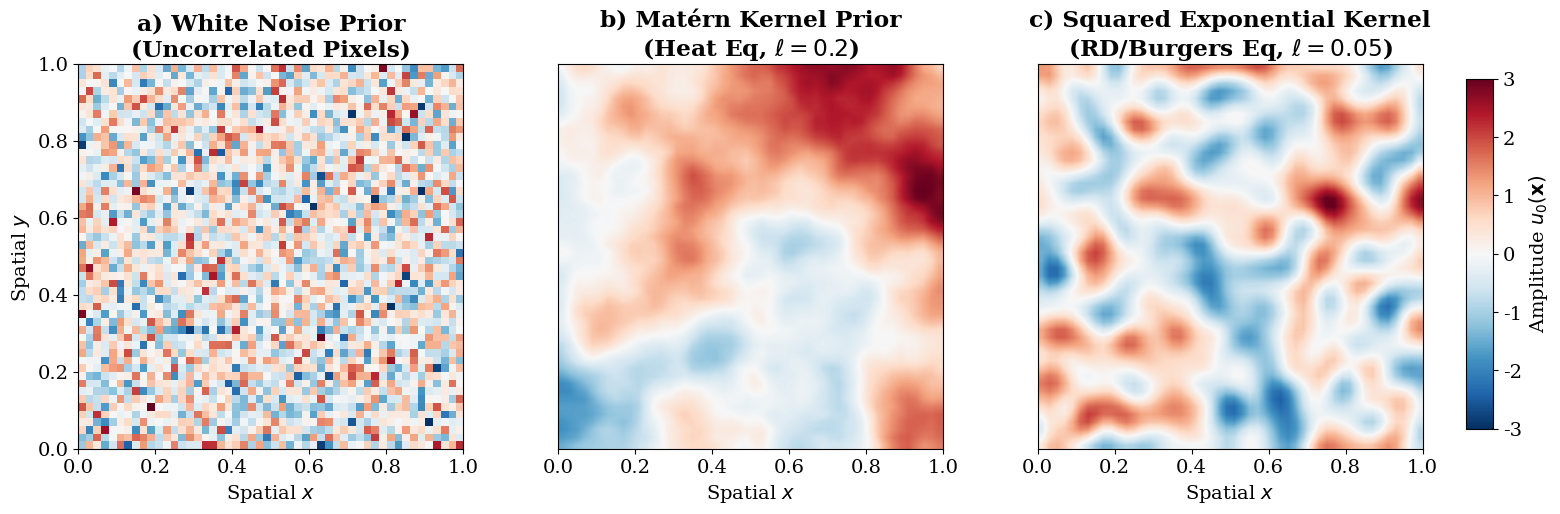

The script that saved this image:
import numpy as np
import matplotlib.pyplot as plt

# Impostazioni estetiche per paper
plt.rcParams.update({'font.size': 14, 'font.family': 'serif'})

def compute_2d_points(N=50):
    """Genera griglia di punti 2D standardizzata [0,1]x[0,1]"""
    x = np.linspace(0, 1, N)
    y = np.linspace(0, 1, N)
    X, Y = np.meshgrid(x, y)
    # Appiattisce i punti per il calcolo della matrice di covarianza (N^2, 2)
    return np.vstack([X.ravel(), Y.ravel()]).T, X, Y, N

def squared_exponential_kernel_2d(pts, length_scale):
    """Calcola matrice di covarianza SE per punti 2D"""
    # Calcolo robusto delle distanze euclidee quadrate
    sqdist = np.sum(pts**2, 1).reshape(-1, 1) + np.sum(pts**2, 1) - 2 * np.dot(pts, pts.T)
    # Assicura che non ci siano valori negativi infinitesimali per precisione numerica
    sqdist = np.maximum(sqdist, 0)
    return np.exp(-.5 * (1/length_scale**2) * sqdist)

def matern_kernel_2d(pts, length_scale, nu=1.5):
    """Calcola matrice di covarianza Matérn (nu=3/2) per punti 2D"""
    sqdist = np.sum(pts**2, 1).reshape(-1, 1) + np.sum(pts**2, 1) - 2 * np.dot(pts, pts.T)
    dist = np.sqrt(np.maximum(sqdist, 1e-12))
    factor = np.sqrt(3) * dist / length_scale
    return (1. + factor) * np.exp(-factor)

def sample_grf(K):
    """Campiona un campo gaussiano data la matrice K"""
    N_total = K.shape[0]
    jitter = 1e-5 * np.eye(N_total) # Stabilizzazione numerica per Cholesky
    try:
        L = np.linalg.cholesky(K + jitter)
    except np.linalg.LinAlgError:
        # Se fallisce, tenta un jitter leggermente più aggressivo
        L = np.linalg.cholesky(K + 1e-4 * np.eye(N_total))
    
    z = np.random.normal(size=(N_total, 1))
    return np.dot(L, z)

# --- SETUP ---
np.random.seed(123) # Seed per riproducibilità
N_grid = 50 # Risoluzione della griglia visiva (50x50 = 2500 punti)
pts, X_grid, Y_grid, _ = compute_2d_points(N=N_grid)

print("Generazione campioni dei Prior 2D...")

# 1. White Noise Prior (Uncorrelated Gaussian)
# Campioniamo direttamente senza covarianza per vero White Noise
sample_white = np.random.normal(size=(N_grid, N_grid))

# 2. Matérn Prior (Heat Equation, l = 0.2)
K_matern = matern_kernel_2d(pts, length_scale=0.2)
sample_matern_flat = sample_grf(K_matern)
sample_matern = sample_matern_flat.reshape(N_grid, N_grid)

# 3. Squared Exponential Prior (RD/Burgers, l = 0.05)
K_se = squared_exponential_kernel_2d(pts, length_scale=0.05)
sample_se_flat = sample_grf(K_se)
sample_se = sample_se_flat.reshape(N_grid, N_grid)

# --- PLOTTING ---
fig, axes = plt.subplots(1, 3, figsize=(18, 5), dpi=300)

# Colormap per divergenza (RdBu_r è ottima per la fisica)
cmap_style = 'RdBu_r'

# Impostiamo vmin/vmax unificati per confronto onesto
vmin_val = -3.0
vmax_val = 3.0

# a) White Noise
im0 = axes[0].imshow(sample_white, cmap=cmap_style, vmin=vmin_val, vmax=vmax_val,
                     origin='lower', extent=[0, 1, 0, 1], interpolation='nearest')
axes[0].set_title("a) White Noise Prior\n(Uncorrelated Pixels)", fontweight='bold')
axes[0].set_xlabel("Spatial $x$")
axes[0].set_ylabel("Spatial $y$")

# b) Matérn
im1 = axes[1].imshow(sample_matern, cmap=cmap_style, vmin=vmin_val, vmax=vmax_val,
                     origin='lower', extent=[0, 1, 0, 1], interpolation='bilinear')
axes[1].set_title("b) Matérn Kernel Prior\n(Heat Eq, $\ell = 0.2$)", fontweight='bold')
axes[1].set_xlabel("Spatial $x$")
# axes[1].set_ylabel("Spatial $y$") # Nascondiamo per pulizia

# c) Squared Exponential
im2 = axes[2].imshow(sample_se, cmap=cmap_style, vmin=vmin_val, vmax=vmax_val,
                     origin='lower', extent=[0, 1, 0, 1], interpolation='bilinear')
axes[2].set_title("c) Squared Exponential Kernel\n(RD/Burgers Eq, $\ell = 0.05$)", fontweight='bold')
axes[2].set_xlabel("Spatial $x$")
# axes[2].set_ylabel("Spatial $y$") # Nascondiamo per pulizia

# Rimuoviamo i tick Y interni per pulizia visiva
axes[1].set_yticks([])
axes[2].set_yticks([])

# Aggiungiamo colorbar unificata
fig.subplots_adjust(right=0.88)
cbar_ax = fig.add_axes([0.90, 0.15, 0.015, 0.70]) # [left, bottom, width, height]
cbar = fig.colorbar(im0, cax=cbar_ax)
cbar.set_label("Amplitude $u_0(\\mathbf{x})$")

plt.savefig("generative_priors_comparison_2d.pdf", format='pdf', bbox_inches='tight')
print("Immagine salvata come generative_priors_comparison_2d.pdf")
